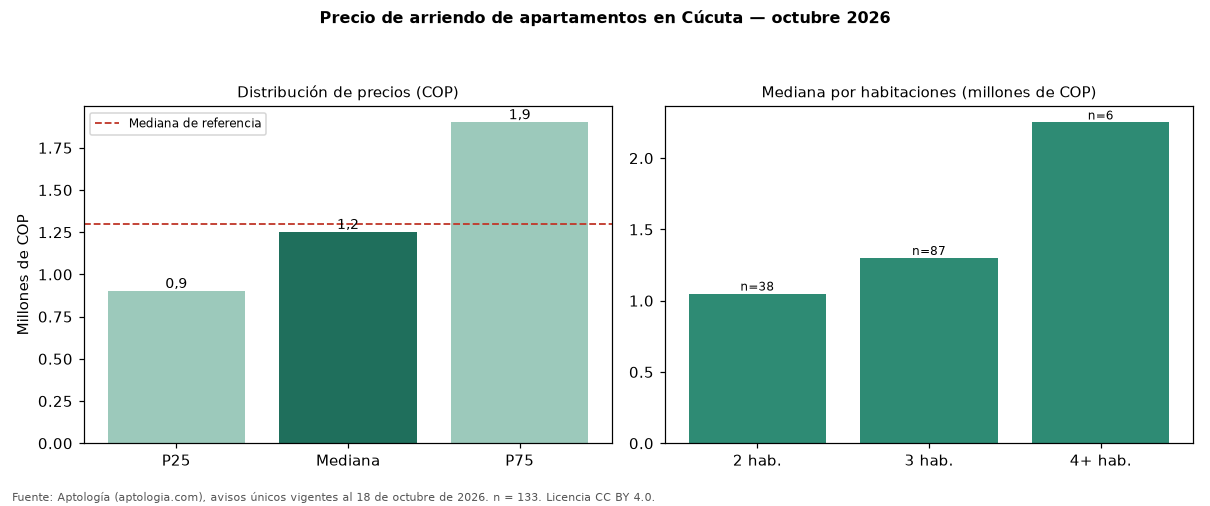

Source data for this figure (header and first rows):
seccion, metrica, valor_cop, n
precio, p25, 900000, 133
precio, mediana, 1250000, 133
precio, p75, 1900000, 133
cop_por_m2, p25, 14318, 133
cop_por_m2, mediana, 19549, 133
cop_por_m2, p75, 23732, 133
area, area_mediana_m2, 60.6, 133
habitaciones, 2, 1050000, 38
habitaciones, 3, 1300000, 87
habitaciones, 4+, 2250000, 6
administracion, mediana, 317500, 6
estrato, moda, 3, 
parqueadero, porcentaje_con_parqueadero, 51.9, 133
referencia, mediana_referencia, 1300000, 213
referencia, mediana_cop_por_m2_referencia, 16991, 213
